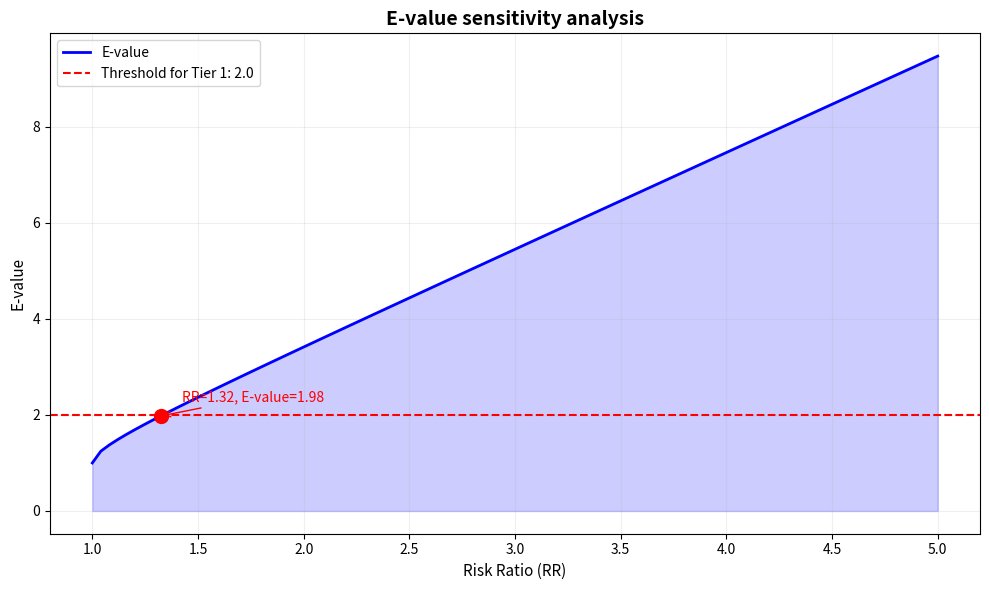
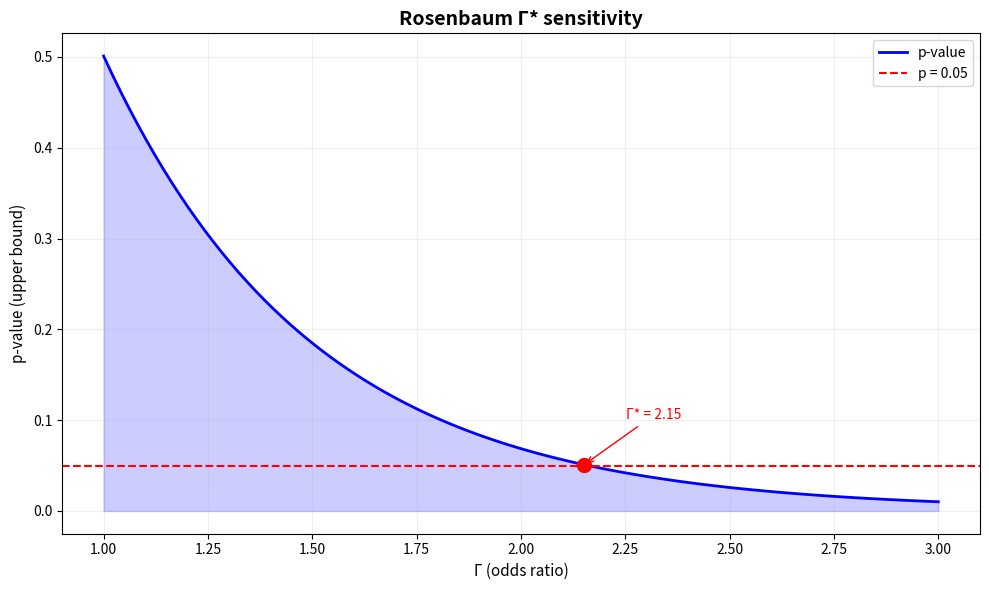
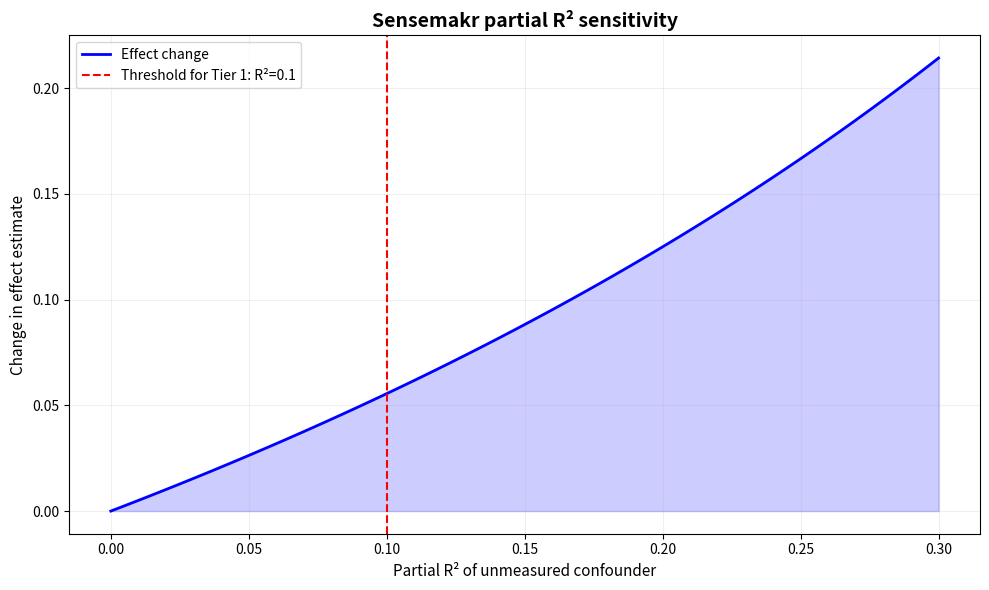

The matplotlib source for these figures, in order:
import numpy as np
import matplotlib.pyplot as plt
import seaborn as sns

def plot_evalue_sensitivity(rr_values, evalues, title="E-value sensitivity analysis"):
    """
    Визуализация E-value для разных значений risk ratio.
    
    Args:
        rr_values: list of float, risk ratios
        evalues: list of float, соответствующие E-values
    """
    fig, ax = plt.subplots(figsize=(10, 6))
    
    ax.plot(rr_values, evalues, 'b-', linewidth=2, label='E-value')
    ax.fill_between(rr_values, 0, evalues, alpha=0.2, color='blue')
    
    # Отметить порог
    threshold = 2.0
    ax.axhline(y=threshold, color='red', linestyle='--', 
               label=f'Threshold for Tier 1: {threshold}')
    
    # Отметить точку, где E-value = threshold
    idx = np.argmin(np.abs(np.array(evalues) - threshold))
    ax.scatter(rr_values[idx], evalues[idx], color='red', s=100, zorder=5)
    ax.annotate(
        f'RR={rr_values[idx]:.2f}, E-value={evalues[idx]:.2f}',
        xy=(rr_values[idx], evalues[idx]),
        xytext=(rr_values[idx] + 0.1, evalues[idx] + 0.3),
        arrowprops=dict(arrowstyle='->', color='red'),
        fontsize=10,
        color='red'
    )
    
    ax.set_xlabel('Risk Ratio (RR)', fontsize=11)
    ax.set_ylabel('E-value', fontsize=11)
    ax.set_title(title, fontsize=14, fontweight='bold')
    ax.legend(loc='best')
    ax.grid(True, alpha=0.2)
    
    plt.tight_layout()
    plt.savefig('evalue_sensitivity.png', dpi=150, bbox_inches='tight')
    plt.show()


def plot_rosenbaum_gamma(gamma_values, p_values, title="Rosenbaum Γ* sensitivity"):
    """
    Визуализация Rosenbaum Γ*.
    
    Args:
        gamma_values: list of float, значения Γ
        p_values: list of float, соответствующие p-values
    """
    fig, ax = plt.subplots(figsize=(10, 6))
    
    ax.plot(gamma_values, p_values, 'b-', linewidth=2, label='p-value')
    ax.fill_between(gamma_values, 0, p_values, alpha=0.2, color='blue')
    
    # Отметить порог p = 0.05
    ax.axhline(y=0.05, color='red', linestyle='--', label='p = 0.05')
    
    # Найти Γ*, где p = 0.05
    idx = np.argmin(np.abs(np.array(p_values) - 0.05))
    gamma_star = gamma_values[idx]
    ax.scatter(gamma_star, p_values[idx], color='red', s=100, zorder=5)
    ax.annotate(
        f'Γ* = {gamma_star:.2f}',
        xy=(gamma_star, p_values[idx]),
        xytext=(gamma_star + 0.1, p_values[idx] + 0.05),
        arrowprops=dict(arrowstyle='->', color='red'),
        fontsize=10,
        color='red'
    )
    
    ax.set_xlabel('Γ (odds ratio)', fontsize=11)
    ax.set_ylabel('p-value (upper bound)', fontsize=11)
    ax.set_title(title, fontsize=14, fontweight='bold')
    ax.legend(loc='best')
    ax.grid(True, alpha=0.2)
    
    plt.tight_layout()
    plt.savefig('rosenbaum_gamma.png', dpi=150, bbox_inches='tight')
    plt.show()


def plot_sensemakr_partial_r2(r2_values, effect_changes, title="Sensemakr partial R² sensitivity"):
    """
    Визуализация sensemakr partial R².
    
    Args:
        r2_values: list of float, partial R² unmeasured confounder
        effect_changes: list of float, изменение эффекта
    """
    fig, ax = plt.subplots(figsize=(10, 6))
    
    ax.plot(r2_values, effect_changes, 'b-', linewidth=2, label='Effect change')
    ax.fill_between(r2_values, 0, effect_changes, alpha=0.2, color='blue')
    
    # Отметить порог
    threshold = 0.10
    ax.axvline(x=threshold, color='red', linestyle='--', 
               label=f'Threshold for Tier 1: R²={threshold}')
    
    ax.set_xlabel('Partial R² of unmeasured confounder', fontsize=11)
    ax.set_ylabel('Change in effect estimate', fontsize=11)
    ax.set_title(title, fontsize=14, fontweight='bold')
    ax.legend(loc='best')
    ax.grid(True, alpha=0.2)
    
    plt.tight_layout()
    plt.savefig('sensemakr_partial_r2.png', dpi=150, bbox_inches='tight')
    plt.show()


# Пример вызова
if __name__ == "__main__":
    # Синтетические данные для E-value
    rr_values = np.linspace(1.0, 5.0, 100)
    evalues = rr_values + np.sqrt(rr_values * (rr_values - 1))
    plot_evalue_sensitivity(rr_values, evalues)
    
    # Синтетические данные для Rosenbaum
    gamma_values = np.linspace(1.0, 3.0, 100)
    p_values = 0.5 * np.exp(-2 * (gamma_values - 1)) + 0.001
    plot_rosenbaum_gamma(gamma_values, p_values)
    
    # Синтетические данные для sensemakr
    r2_values = np.linspace(0, 0.3, 100)
    effect_changes = 0.5 * r2_values / (1 - r2_values)
    plot_sensemakr_partial_r2(r2_values, effect_changes)
